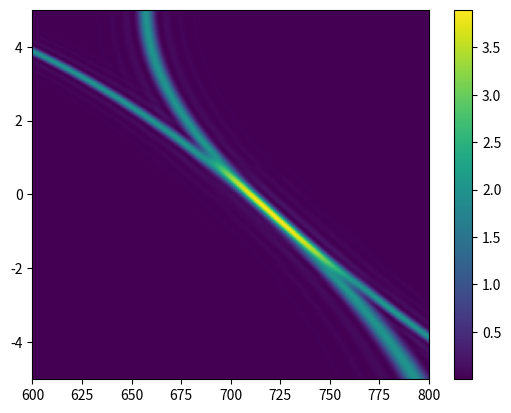

The script that saved this image:
import numpy as np
import matplotlib.pyplot as plt
import time

class Param:
    def __init__(self, *args):
        pass

def nOrd(WL):
    WL  = WL/1e3
    return np.sqrt(2.7359 + 0.01878 /(WL**2 - 0.01822) - 0.01354*WL**2)

def nExtra(WL):
    WL = WL/1e3
    return np.sqrt(2.3753 + 0.01224 /(WL**2 - 0.01667) - 0.01516*WL**2)

def nExtraTeta(WL, TETA):
    nO = nOrd(WL)
    nE = nExtra(WL)
    return nO * nE/np.sqrt(nE**2 * cosd(TETA)**2 + nO**2 * sind(TETA)**2)

def sind(angle):
    return(np.sin(angle / 180 * np.pi))

def cosd(angle):
    return(np.cos(angle / 180 * np.pi))

Tstart = time.time()

Par = Param()
Par.N1, Par.N2 = int(1e3), int(1e3)
tetaCr = 48 + 0.5
L = 2e-3

WL = np.linspace(600, 800, Par.N1) # Диапазон длин волн
TETA = np.linspace(-5, 5, Par.N2) # Диапазон углов

WLs, TETAs = np.meshgrid(WL, TETA) #

c = 3e8
pump = 355e0

wp = c / pump * 1e9
ws = c / WLs * 1e9
wi = wp-ws

n_idle = nOrd(c/wi*1e9)
n_pump = nExtraTeta(pump, tetaCr)
n_signal_1 = nExtraTeta(c/ws*1e9, tetaCr-TETAs)
n_signal_2 = nExtraTeta(c/ws*1e9, tetaCr+TETAs)

delta_kp = lambda: n_pump*wp/c
delta_ks = lambda n1: n1*ws/c * np.sqrt( 1- ( sind(TETAs)/n1 )**2 )
delta_ki = lambda n2: n2*(wp-ws)/c * np.sqrt( 1 - ( ws*sind(TETAs)/n2/(wp-ws) )**2 )
delta_K = lambda n1, n2: delta_kp() - delta_ki(n1) - delta_ks(n2)

F_o = L * np.sinc( L/2 * delta_K(n_idle, n_signal_1) )**2
F_e = L * np.sinc( L/2 * delta_K(n_signal_2, n_idle) )**2

SPDC_spectre = 1e3 * np.abs(F_e + F_o)

Tend = time.time()

fig ,ax = plt.subplots()
pc = ax.pcolormesh(WL, TETA, SPDC_spectre)
plt.colorbar(pc)
plt.show()

print(f'{Tend - Tstart} seconds')
